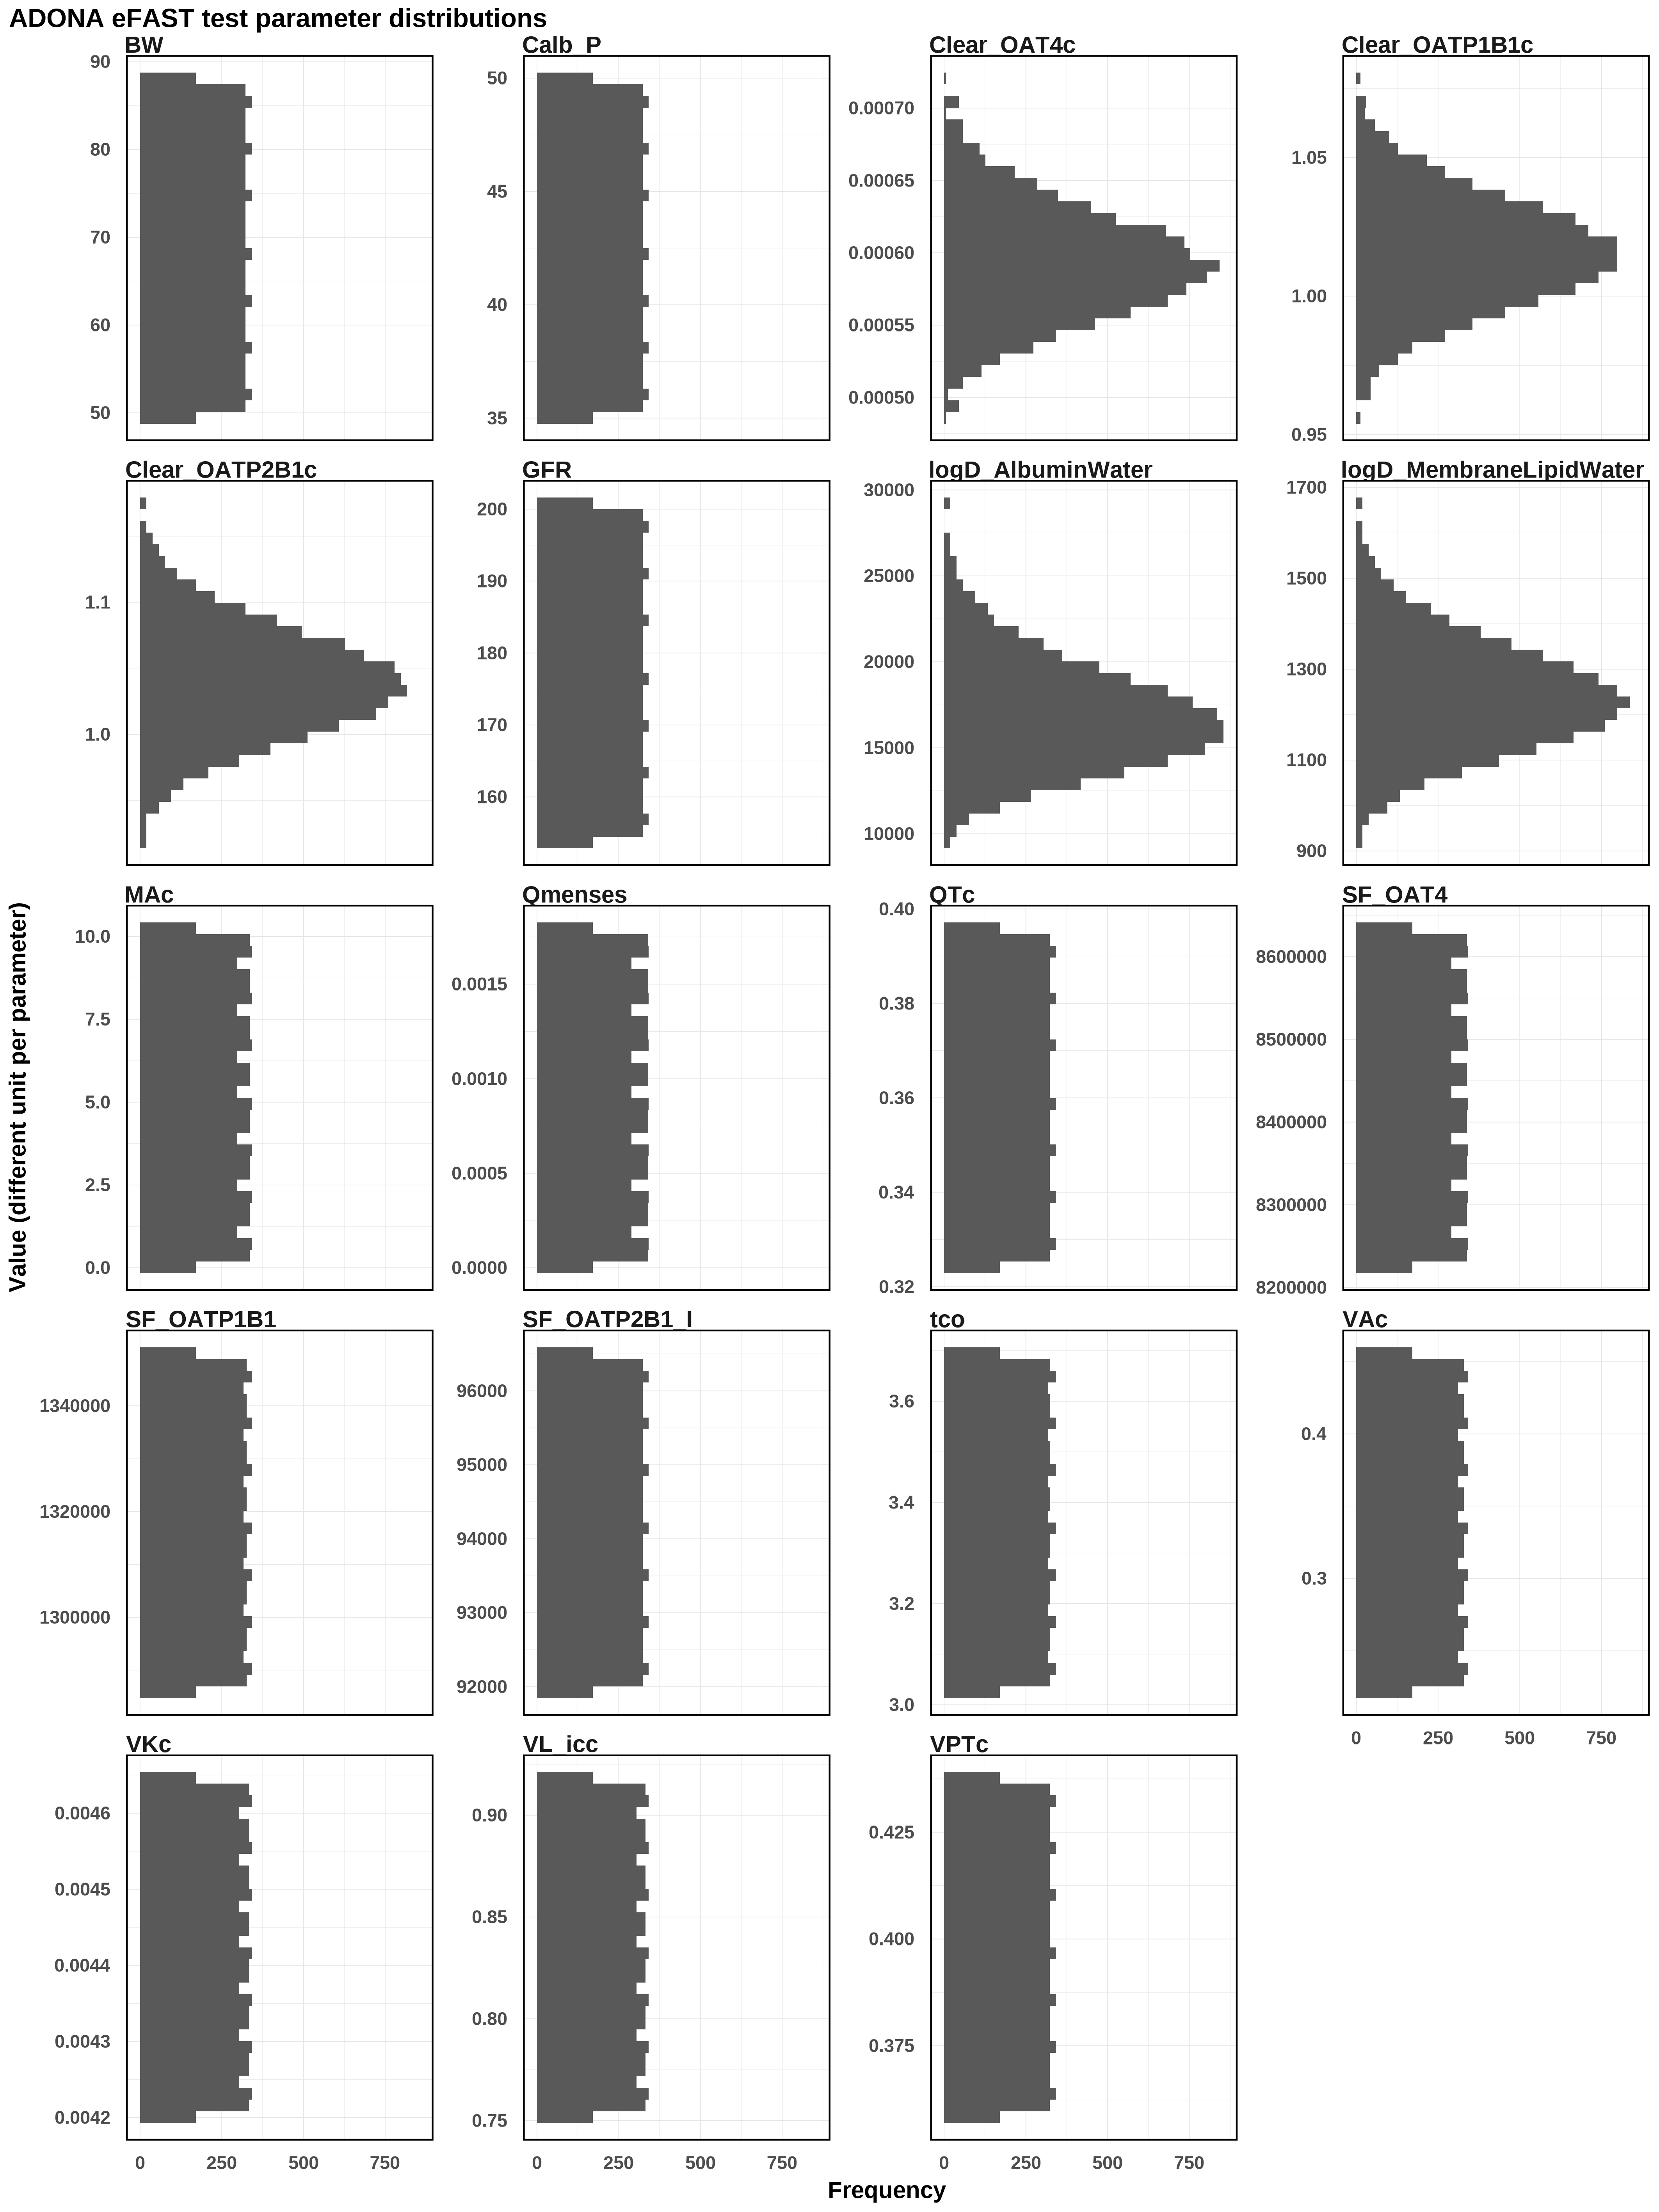

The table this chart was drawn from, first rows:
logD_AlbuminWater, logD_MembraneLipidWater, SF_OAT4, SF_OATP1B1, SF_OATP2B1_I, Clear_OAT4c, Clear_OATP1B1c, Clear_OATP2B1c, BW, VL_icc, VKc, VPTc, VAc, MAc, GFR, QTc, tco, Qmenses, Calb_P
16647, 1236, 8429327, 1317899, 94217, 0.0005917, 1.015, 1.039, 68.77, 0.835, 0.004423, 0.398, 0.3385, 5.131, 177.2, 0.36, 3.36, 0.000899, 42.5
18795, 1238, 8432610, 1318669, 94291, 0.0005936, 1.017, 1.041, 68.92, 0.8363, 0.004429, 0.3993, 0.3432, 5.376, 178.5, 0.3603, 3.365, 0.0009205, 42.74
26607, 1239, 8435893, 1319439, 94364, 0.0005955, 1.018, 1.044, 69.08, 0.8377, 0.004434, 0.4005, 0.3479, 5.622, 179.9, 0.3606, 3.371, 0.000942, 42.98
18903, 1240, 8439176, 1320209, 94438, 0.0005974, 1.019, 1.047, 69.23, 0.839, 0.004439, 0.4018, 0.3526, 5.868, 181.2, 0.3609, 3.376, 0.0009635, 43.22
16723, 1241, 8442459, 1320978, 94511, 0.0005994, 1.02, 1.05, 69.39, 0.8403, 0.004445, 0.4031, 0.3573, 6.114, 182.5, 0.3611, 3.381, 0.0009851, 43.46
14828, 1242, 8445742, 1321748, 94584, 0.0006013, 1.022, 1.053, 69.54, 0.8417, 0.00445, 0.4044, 0.362, 6.359, 183.8, 0.3614, 3.387, 0.001007, 43.7
11214, 1244, 8449025, 1322518, 94658, 0.0006033, 1.023, 1.057, 69.7, 0.843, 0.004456, 0.4056, 0.3667, 6.605, 185.1, 0.3617, 3.392, 0.001028, 43.94
14575, 1245, 8452308, 1323288, 94731, 0.0006054, 1.024, 1.06, 69.85, 0.8443, 0.004461, 0.4069, 0.3714, 6.851, 186.5, 0.362, 3.398, 0.00105, 44.18
16496, 1246, 8455591, 1324058, 94805, 0.0006074, 1.025, 1.063, 70.01, 0.8457, 0.004466, 0.4082, 0.3761, 7.097, 187.8, 0.3623, 3.403, 0.001071, 44.42
18586, 1247, 8458874, 1324828, 94878, 0.0006096, 1.027, 1.067, 70.16, 0.847, 0.004472, 0.4094, 0.3808, 7.342, 189.1, 0.3626, 3.408, 0.001093, 44.66
23786, 1248, 8462157, 1325598, 94951, 0.0006118, 1.028, 1.071, 70.32, 0.8483, 0.004477, 0.4107, 0.3855, 7.588, 190.4, 0.3629, 3.414, 0.001114, 44.9
19129, 1250, 8465439, 1326368, 95025, 0.0006141, 1.03, 1.075, 70.47, 0.8497, 0.004482, 0.412, 0.3902, 7.834, 191.8, 0.3632, 3.419, 0.001136, 45.13
16876, 1251, 8468722, 1327138, 95098, 0.0006164, 1.031, 1.08, 70.62, 0.851, 0.004488, 0.4133, 0.3949, 8.08, 193.1, 0.3634, 3.424, 0.001157, 45.37
14991, 1252, 8472005, 1327908, 95171, 0.0006189, 1.033, 1.085, 70.78, 0.8523, 0.004493, 0.4145, 0.3996, 8.326, 194.4, 0.3637, 3.43, 0.001179, 45.61
11969, 1253, 8475288, 1328678, 95245, 0.0006215, 1.035, 1.091, 70.93, 0.8537, 0.004498, 0.4158, 0.4043, 8.571, 195.7, 0.364, 3.435, 0.0012, 45.85
14398, 1255, 8478571, 1329447, 95318, 0.0006242, 1.037, 1.098, 71.09, 0.855, 0.004504, 0.4171, 0.409, 8.817, 197, 0.3643, 3.44, 0.001222, 46.09
16346, 1256, 8481854, 1330217, 95392, 0.0006272, 1.039, 1.108, 71.24, 0.8563, 0.004509, 0.4183, 0.4137, 9.063, 198.4, 0.3646, 3.446, 0.001243, 46.33
18388, 1257, 8485137, 1330987, 95465, 0.0006303, 1.042, 1.123, 71.4, 0.8577, 0.004514, 0.4196, 0.4184, 9.309, 199.7, 0.3649, 3.451, 0.001265, 46.57
22669, 1258, 8488420, 1331757, 95538, 0.0006338, 1.045, 1.159, 71.55, 0.859, 0.00452, 0.4209, 0.4231, 9.554, 200.7, 0.3652, 3.457, 0.001287, 46.81
19370, 1259, 8491703, 1332527, 95612, 0.0006376, 1.05, 1.119, 71.71, 0.8603, 0.004525, 0.4222, 0.4278, 9.8, 199.4, 0.3655, 3.462, 0.001308, 47.05
17032, 1261, 8494986, 1333297, 95685, 0.0006419, 1.057, 1.105, 71.86, 0.8617, 0.00453, 0.4234, 0.4325, 10.05, 198.1, 0.3657, 3.467, 0.00133, 47.29
15151, 1262, 8498269, 1334067, 95759, 0.0006469, 1.071, 1.096, 72.02, 0.863, 0.004536, 0.4247, 0.4372, 10.23, 196.7, 0.366, 3.473, 0.001351, 47.53
12443, 1263, 8501552, 1334837, 95832, 0.000653, 1.054, 1.09, 72.17, 0.8643, 0.004541, 0.426, 0.4419, 9.985, 195.4, 0.3663, 3.478, 0.001373, 47.77
14214, 1264, 8504835, 1335607, 95905, 0.0006611, 1.048, 1.084, 72.33, 0.8657, 0.004546, 0.4272, 0.4465, 9.739, 194.1, 0.3666, 3.483, 0.001394, 48.01
16197, 1266, 8508118, 1336377, 95979, 0.0006736, 1.044, 1.079, 72.48, 0.867, 0.004552, 0.4285, 0.4512, 9.493, 192.8, 0.3669, 3.489, 0.001416, 48.25
18197, 1267, 8511400, 1337147, 96052, 0.0007205, 1.041, 1.074, 72.64, 0.8683, 0.004557, 0.4298, 0.4559, 9.247, 191.5, 0.3672, 3.494, 0.001437, 48.49
21933, 1268, 8514683, 1337917, 96125, 0.0006754, 1.039, 1.07, 72.79, 0.8697, 0.004563, 0.431, 0.4517, 9.001, 190.1, 0.3675, 3.499, 0.001459, 48.73
19629, 1269, 8517966, 1338686, 96199, 0.0006621, 1.036, 1.066, 72.94, 0.871, 0.004568, 0.4323, 0.447, 8.756, 188.8, 0.3678, 3.505, 0.00148, 48.97
17189, 1271, 8521249, 1339456, 96272, 0.0006537, 1.034, 1.063, 73.1, 0.8723, 0.004573, 0.4336, 0.4423, 8.51, 187.5, 0.368, 3.51, 0.001502, 49.21
15307, 1272, 8524532, 1340226, 96346, 0.0006475, 1.033, 1.059, 73.25, 0.8737, 0.004579, 0.4349, 0.4376, 8.264, 186.2, 0.3683, 3.516, 0.001523, 49.45
12808, 1273, 8527815, 1340996, 96419, 0.0006423, 1.031, 1.056, 73.41, 0.875, 0.004584, 0.4361, 0.4329, 8.018, 184.9, 0.3686, 3.521, 0.001545, 49.69
14020, 1275, 8531098, 1341766, 96492, 0.000638, 1.029, 1.053, 73.56, 0.8763, 0.004589, 0.4374, 0.4282, 7.773, 183.5, 0.3689, 3.526, 0.001566, 49.93
16048, 1276, 8534381, 1342536, 96465, 0.0006341, 1.028, 1.05, 73.72, 0.8777, 0.004595, 0.4369, 0.4235, 7.527, 182.2, 0.3692, 3.532, 0.001588, 49.84
18014, 1277, 8537664, 1343306, 96392, 0.0006306, 1.026, 1.047, 73.87, 0.879, 0.0046, 0.4357, 0.4188, 7.281, 180.9, 0.3695, 3.537, 0.001609, 49.6
21374, 1278, 8540947, 1344076, 96318, 0.0006275, 1.025, 1.044, 74.03, 0.8803, 0.004605, 0.4344, 0.4141, 7.035, 179.6, 0.3698, 3.542, 0.001631, 49.36
19910, 1280, 8544230, 1344846, 96245, 0.0006245, 1.024, 1.041, 74.18, 0.8817, 0.004611, 0.4331, 0.4094, 6.789, 178.3, 0.3701, 3.548, 0.001653, 49.12
17350, 1281, 8547513, 1345616, 96171, 0.0006218, 1.022, 1.038, 74.34, 0.883, 0.004616, 0.4318, 0.4047, 6.544, 176.9, 0.3703, 3.553, 0.001674, 48.88
15461, 1282, 8550796, 1346386, 96098, 0.0006191, 1.021, 1.035, 74.49, 0.8843, 0.004621, 0.4306, 0.4001, 6.298, 175.6, 0.3706, 3.559, 0.001696, 48.64
13112, 1284, 8554079, 1347155, 96025, 0.0006167, 1.02, 1.032, 74.65, 0.8857, 0.004627, 0.4293, 0.3954, 6.052, 174.3, 0.3709, 3.564, 0.001717, 48.4
13814, 1285, 8557361, 1347925, 95951, 0.0006143, 1.019, 1.029, 74.8, 0.887, 0.004632, 0.428, 0.3907, 5.806, 173, 0.3712, 3.569, 0.001739, 48.16
15899, 1286, 8560644, 1348695, 95878, 0.000612, 1.018, 1.026, 74.95, 0.8883, 0.004637, 0.4268, 0.386, 5.561, 171.7, 0.3715, 3.575, 0.00176, 47.92
17836, 1288, 8563927, 1349465, 95804, 0.0006098, 1.016, 1.023, 75.11, 0.8897, 0.004643, 0.4255, 0.3813, 5.315, 170.3, 0.3718, 3.58, 0.001782, 47.68
20918, 1289, 8567210, 1349850, 95731, 0.0006077, 1.015, 1.02, 75.26, 0.891, 0.004645, 0.4242, 0.3766, 5.069, 169, 0.3721, 3.585, 0.001793, 47.44
20220, 1290, 8570493, 1349080, 95658, 0.0006056, 1.014, 1.017, 75.42, 0.8923, 0.00464, 0.4229, 0.3719, 4.823, 167.7, 0.3724, 3.591, 0.001771, 47.2
17514, 1292, 8573776, 1348310, 95584, 0.0006035, 1.013, 1.014, 75.57, 0.8937, 0.004635, 0.4217, 0.3672, 4.578, 166.4, 0.3726, 3.596, 0.001749, 46.96
15613, 1293, 8577059, 1347540, 95511, 0.0006015, 1.012, 1.01, 75.73, 0.895, 0.004629, 0.4204, 0.3625, 4.332, 165.1, 0.3729, 3.601, 0.001728, 46.72
13377, 1295, 8580342, 1346771, 95437, 0.0005996, 1.01, 1.006, 75.88, 0.8963, 0.004624, 0.4191, 0.3578, 4.086, 163.7, 0.3732, 3.607, 0.001706, 46.48
13593, 1296, 8583625, 1346001, 95364, 0.0005976, 1.009, 1.002, 76.04, 0.8977, 0.004619, 0.4179, 0.3531, 3.84, 162.4, 0.3735, 3.612, 0.001685, 46.24
15749, 1297, 8586908, 1345231, 95291, 0.0005957, 1.008, 0.9979, 76.19, 0.899, 0.004613, 0.4166, 0.3484, 3.594, 161.1, 0.3738, 3.618, 0.001663, 46
17664, 1299, 8590191, 1344461, 95217, 0.0005938, 1.007, 0.993, 76.35, 0.9003, 0.004608, 0.4153, 0.3437, 3.349, 159.8, 0.3741, 3.623, 0.001642, 45.76
20529, 1300, 8593474, 1343691, 95144, 0.0005919, 1.005, 0.9874, 76.5, 0.9017, 0.004603, 0.414, 0.339, 3.103, 158.5, 0.3744, 3.628, 0.00162, 45.52
20565, 1302, 8596757, 1342921, 95071, 0.00059, 1.004, 0.9805, 76.66, 0.903, 0.004597, 0.4128, 0.3343, 2.857, 157.1, 0.3747, 3.634, 0.001599, 45.28
17681, 1303, 8600040, 1342151, 94997, 0.0005881, 1.002, 0.9714, 76.81, 0.9043, 0.004592, 0.4115, 0.3296, 2.611, 155.8, 0.3749, 3.639, 0.001577, 45.04
15764, 1305, 8603322, 1341381, 94924, 0.0005863, 1.001, 0.956, 76.97, 0.9057, 0.004587, 0.4102, 0.3249, 2.366, 154.5, 0.3752, 3.644, 0.001556, 44.81
13616, 1306, 8606605, 1340611, 94850, 0.0005844, 0.9994, 0.945, 77.12, 0.907, 0.004581, 0.409, 0.3202, 2.12, 154, 0.3755, 3.65, 0.001534, 44.57
13352, 1308, 8609888, 1339841, 94777, 0.0005825, 0.9977, 0.9671, 77.27, 0.9083, 0.004576, 0.4077, 0.3155, 1.874, 155.3, 0.3758, 3.655, 0.001513, 44.33
15598, 1309, 8613171, 1339071, 94704, 0.0005805, 0.9959, 0.9776, 77.43, 0.9097, 0.004571, 0.4064, 0.3108, 1.628, 156.7, 0.3761, 3.66, 0.001491, 44.09
17497, 1311, 8616454, 1338301, 94630, 0.0005786, 0.9938, 0.9851, 77.58, 0.911, 0.004565, 0.4051, 0.3061, 1.382, 158, 0.3764, 3.666, 0.00147, 43.85
20187, 1312, 8619737, 1337532, 94557, 0.0005766, 0.9916, 0.9911, 77.74, 0.9123, 0.00456, 0.4039, 0.3014, 1.137, 159.3, 0.3767, 3.671, 0.001448, 43.61
20960, 1314, 8623020, 1336762, 94483, 0.0005746, 0.9889, 0.9963, 77.89, 0.9137, 0.004555, 0.4026, 0.2967, 0.8909, 160.6, 0.377, 3.677, 0.001426, 43.37
... 9,459 more rows
